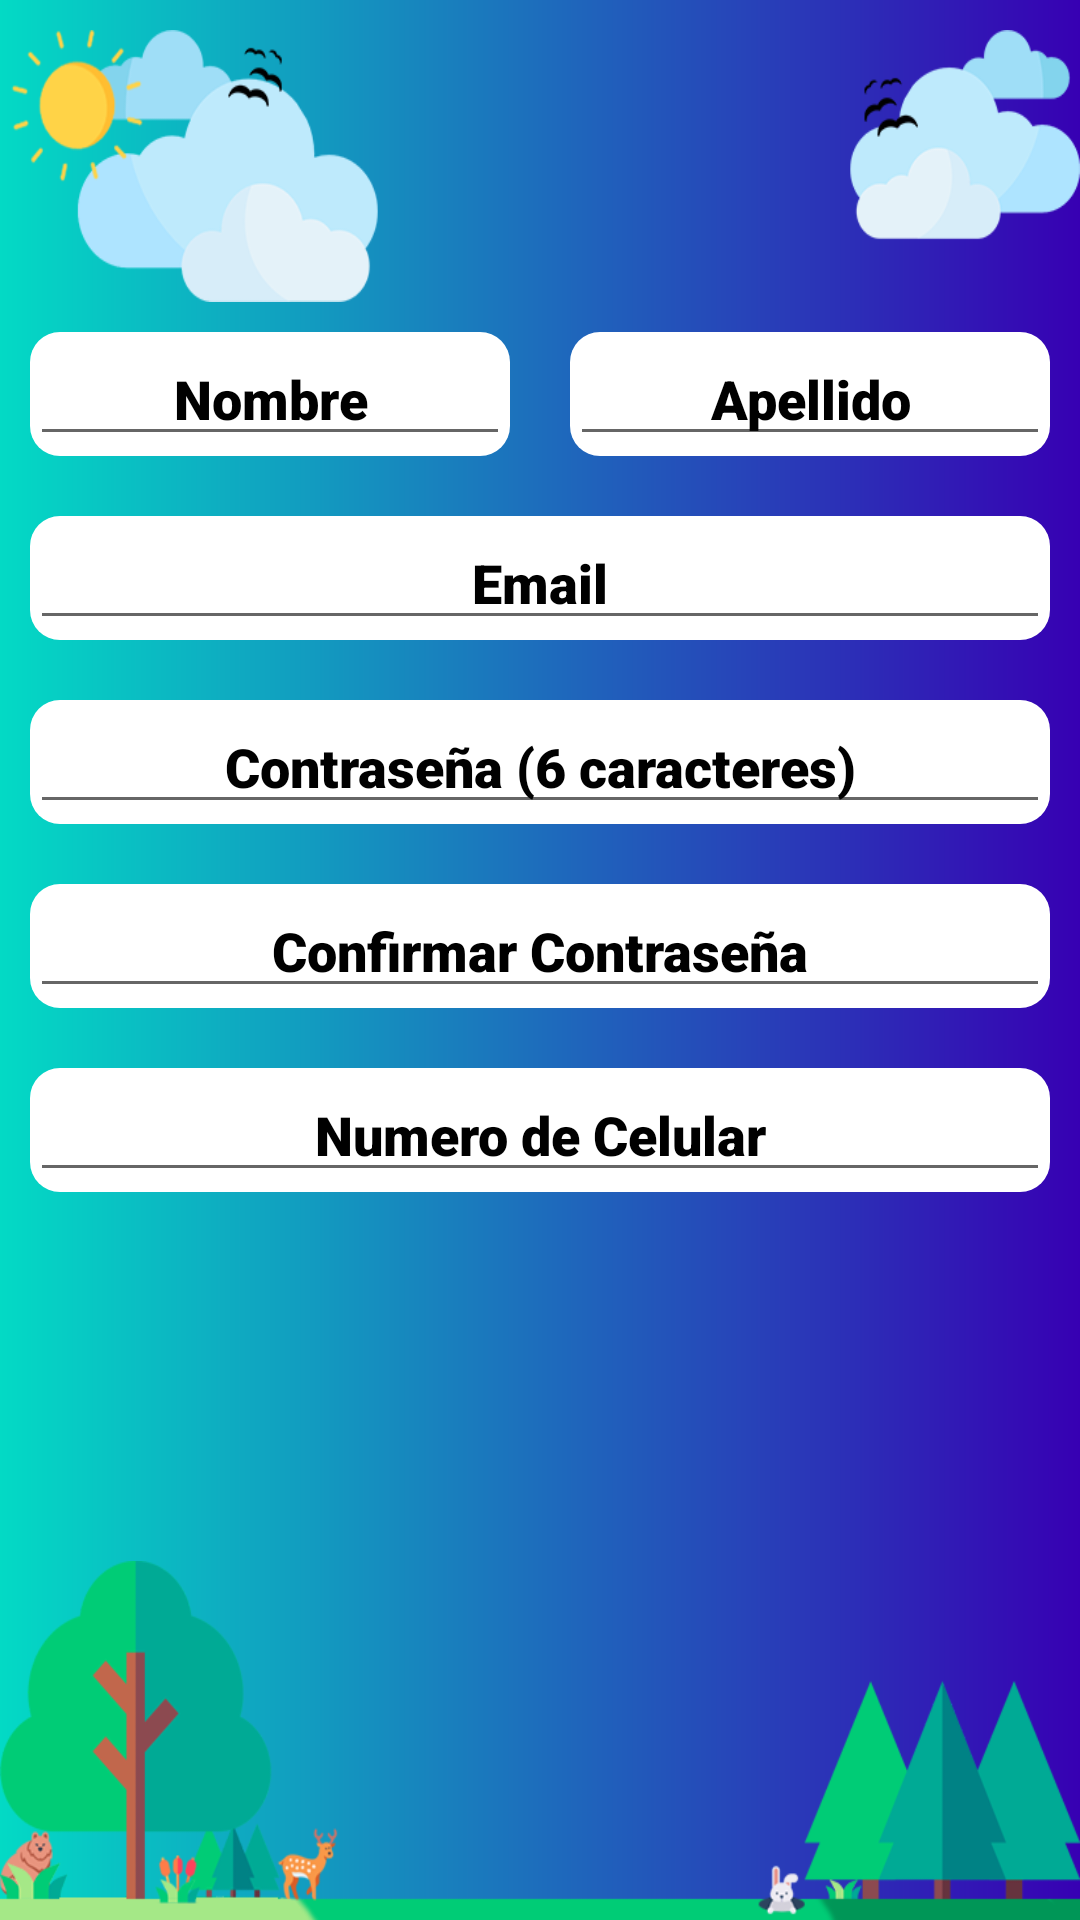

This screen was rendered from an Android layout file. Write that file and the resources it references.
<!-- AndroidManifest.xml: application theme RayOfficial -->
<!-- res/layout/activity_pasajero_latitude.xml -->
<?xml version="1.0" encoding="utf-8"?>
<LinearLayout xmlns:android="http://schemas.android.com/apk/res/android"
    xmlns:app="http://schemas.android.com/apk/res-auto"
    xmlns:tools="http://schemas.android.com/tools"
    android:layout_width="match_parent"
    android:layout_height="match_parent"
    android:background="@drawable/mainbtnrectangle"
    android:orientation="vertical">

    
    <LinearLayout
        android:layout_width="wrap_content"
        android:layout_height="wrap_content"
        android:layout_marginTop="10dp">

        <ImageView
            android:scaleType="fitXY"
            android:layout_width="match_parent"
            android:layout_height="wrap_content"
            android:src="@drawable/background_top_register" />
    </LinearLayout> 


    
    <LinearLayout
        android:layout_width="match_parent"
        android:layout_height="match_parent"
        android:layout_weight="1"
        android:orientation="vertical">

        <LinearLayout
            android:layout_width="match_parent"
            android:layout_height="wrap_content"
            android:orientation="horizontal">
            
            <LinearLayout
                android:layout_margin="10dp"
                android:background="@drawable/custom_retangle_white"
                android:layout_weight="1"
                android:layout_width="match_parent"
                android:layout_height="wrap_content">

                <EditText
                    android:textColor="@color/black"
                    android:fontFamily="sans-serif-black"
                    android:layout_width="match_parent"
                    android:layout_height="wrap_content"
                    android:hint="Nombre"
                    android:gravity="center"
                    android:textColorHint="@color/black"/>
            </LinearLayout>

            
            <LinearLayout
                android:layout_margin="10dp"
                android:layout_weight="1"
                android:background="@drawable/custom_retangle_white"
                android:layout_width="match_parent"
                android:layout_height="wrap_content">

                <EditText
                    android:textColor="@color/black"
                    android:fontFamily="sans-serif-black"
                    android:layout_width="match_parent"
                    android:layout_height="wrap_content"
                    android:hint="Apellido"
                    android:textColorHint="@color/black"
                    android:gravity="center"/>
            </LinearLayout> 

        </LinearLayout>

        
        <LinearLayout
            android:layout_width="match_parent"
            android:layout_height="wrap_content"
            android:layout_margin="10dp"
            android:background="@drawable/custom_retangle_white">

            <EditText
                android:gravity="center"
                android:textColor="@color/black"
                android:layout_width="match_parent"
                android:layout_height="wrap_content"
                android:hint="Email"
                android:textColorHint="@color/black"
                android:fontFamily="sans-serif-black" />
        </LinearLayout> 

        
        <LinearLayout
            android:layout_width="match_parent"
            android:layout_height="wrap_content"
            android:layout_margin="10dp"
            android:background="@drawable/custom_retangle_white">

            <EditText
                android:gravity="center"
                android:textColor="@color/black"
                android:layout_width="match_parent"
                android:layout_height="wrap_content"
                android:hint="Contraseña (6 caracteres)"
                android:textColorHint="@color/black"
                android:fontFamily="sans-serif-black"
                android:inputType="textPassword"/>
        </LinearLayout> 
        
        <LinearLayout
            android:layout_width="match_parent"
            android:layout_height="wrap_content"
            android:layout_margin="10dp"
            android:background="@drawable/custom_retangle_white">

            <EditText
                android:inputType="textPassword"
                android:gravity="center"
                android:textColor="@color/black"
                android:layout_width="match_parent"
                android:layout_height="wrap_content"
                android:hint="Confirmar Contraseña"
                android:textColorHint="@color/black"
                android:fontFamily="sans-serif-black" />
        </LinearLayout> 

        
        <LinearLayout
            android:layout_width="match_parent"
            android:layout_height="wrap_content"
            android:layout_margin="10dp"
            android:background="@drawable/custom_retangle_white">

            <EditText
                android:gravity="center"
                android:textColor="@color/black"
                android:layout_width="match_parent"
                android:layout_height="wrap_content"
                android:hint="Numero de Celular"
                android:textColorHint="@color/black"
                android:fontFamily="sans-serif-black" />
        </LinearLayout> 

    </LinearLayout>


    
<LinearLayout
    android:layout_width="wrap_content"
    android:layout_height="wrap_content"
    android:orientation="vertical">
    <ImageView
        android:layout_width="match_parent"
        android:layout_height="wrap_content"
        android:scaleType="fitXY"
        android:src="@drawable/background_register" />
</LinearLayout>


</LinearLayout>
<!-- resources referenced by this layout -->
<resources>
  <!-- drawable background_register: png bitmap (drawable-xhdpi, 34659 bytes) -->
  <!-- drawable background_top_register: png bitmap (drawable-xhdpi, 21606 bytes) -->
  <!-- drawable custom_retangle_white (drawable) -->
  <?xml version="1.0" encoding="utf-8"?>
  <shape xmlns:android="http://schemas.android.com/apk/res/android">
      <solid android:color="@color/white" />
      <corners android:radius="10dip" />
  
  </shape>
  <!-- drawable mainbtnrectangle (drawable) -->
  <?xml version="1.0" encoding="utf-8"?>
  <shape xmlns:android="http://schemas.android.com/apk/res/android">
      <gradient
          android:startColor="@color/teal_200"
          android:endColor="@color/purple_700"/>
  
  </shape>
  <style name="RayOfficial" parent="Theme.AppCompat.Light.NoActionBar">
          
          <item name="colorPrimary">#00B0FF</item>
          <item name="colorPrimaryVariant">#2979FF</item>
          <item name="colorOnPrimary">@color/white</item>
          
          <item name="colorSecondary">#A1F2FF</item>
          <item name="colorSecondaryVariant">#298A99</item>
          <item name="colorOnSecondary">@color/black</item>
          
          <item name="android:statusBarColor" tools:targetApi="l">@color/black</item>
          
  
          <item name="android:textColorPrimary">@color/white</item>
          <item name="android:navigationBarColor">@color/black</item>
  
  
  
      </style>
  <!-- not gathered from this repository: default colours our renderer supplied (Android Studio template values) -->
  <color name="purple_700">#FF3700B3</color>
  <color name="teal_200">#FF03DAC5</color>
  <color name="black">#FF000000</color>
  <color name="white">#FFFFFFFF</color>
</resources>
